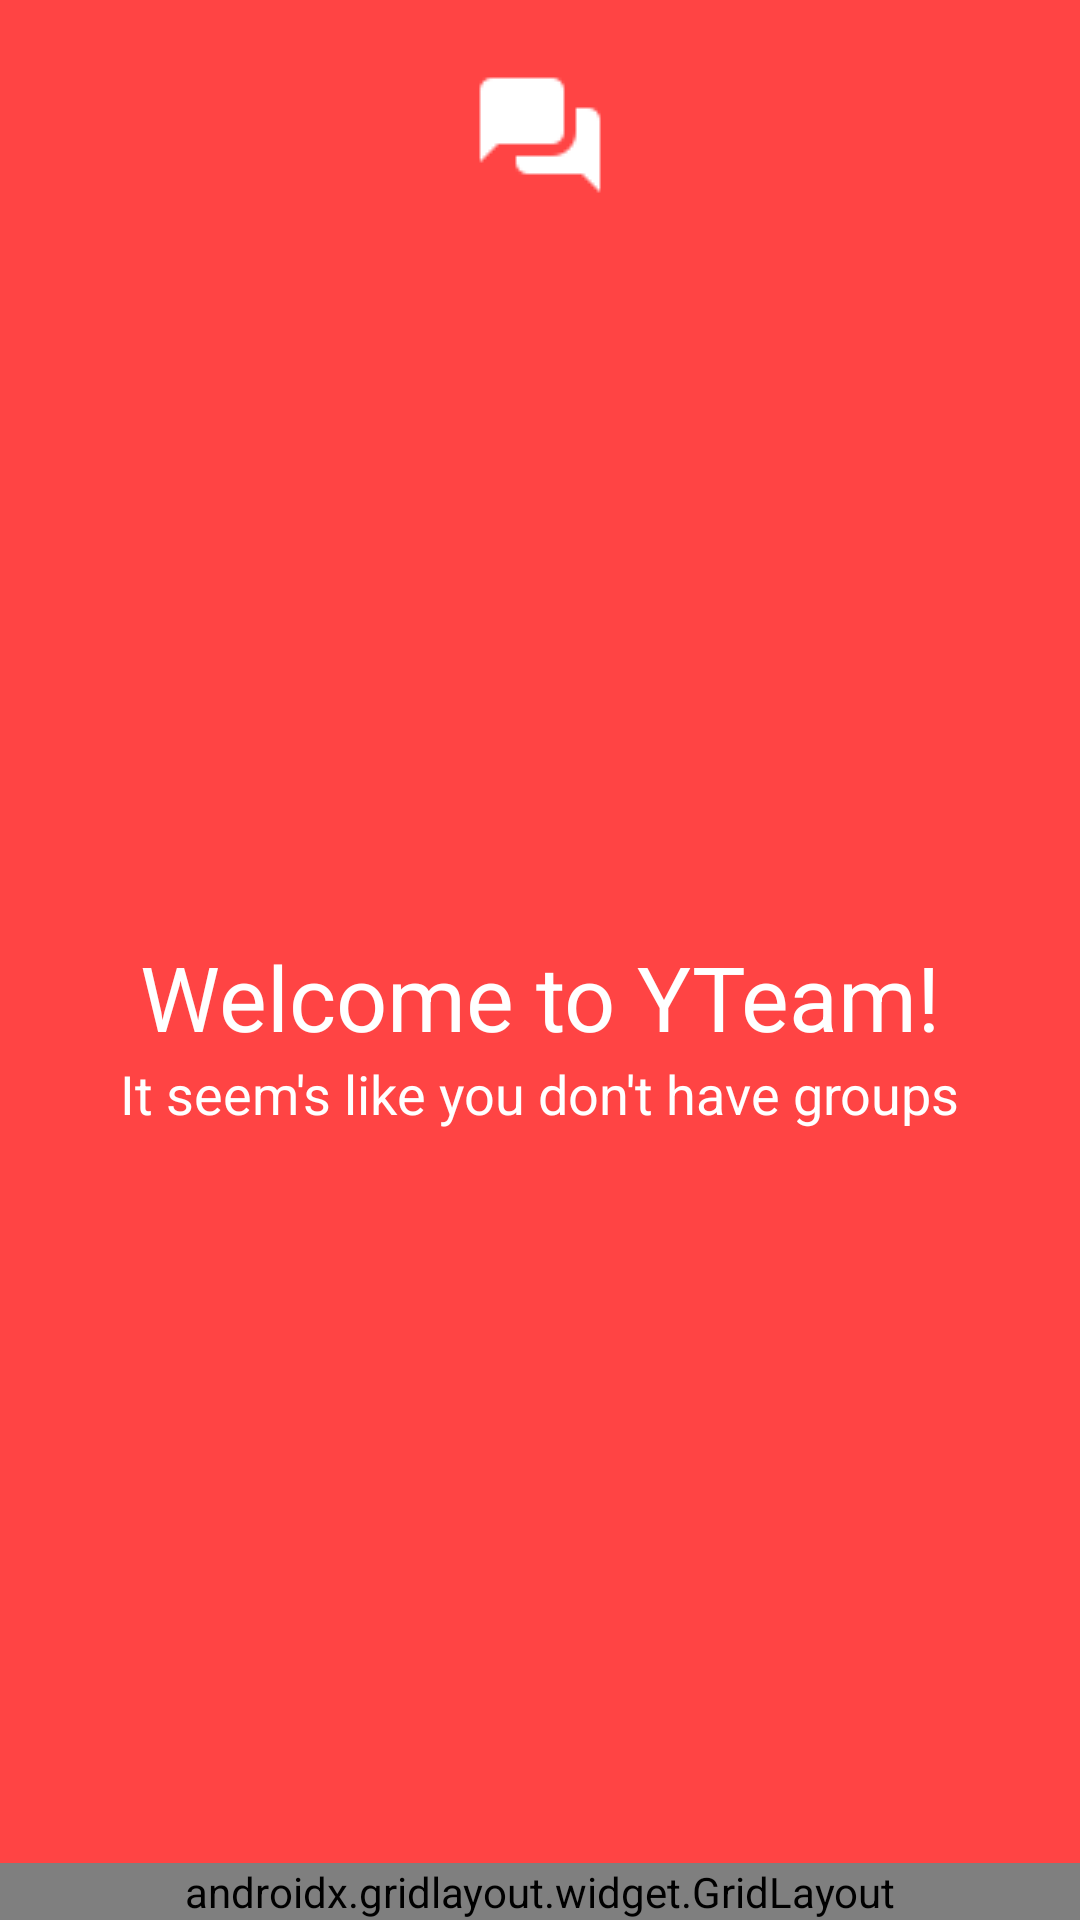

Write the Android layout XML for this screen, with the resource values it uses.
<!-- AndroidManifest.xml: activity theme Theme.AppCompat.Light.NoActionBar -->
<!-- res/layout/activity_no_groups.xml -->
<?xml version="1.0" encoding="utf-8"?>
<androidx.constraintlayout.widget.ConstraintLayout xmlns:android="http://schemas.android.com/apk/res/android"
    xmlns:app="http://schemas.android.com/apk/res-auto"
    xmlns:tools="http://schemas.android.com/tools"
    android:layout_width="match_parent"
    android:layout_height="match_parent"
    android:background="@android:color/holo_red_light"
    tools:context=".Activities.NoGroupsActivity">

    <androidx.appcompat.widget.Toolbar
        android:id="@+id/toolbar"
        android:layout_width="match_parent"
        android:layout_height="wrap_content"
        android:layout_marginTop="16dp"
        android:background="@android:color/holo_red_light"
        android:minHeight="?attr/actionBarSize"
        android:textAlignment="viewStart"
        android:theme="?attr/actionBarTheme"
        app:layout_constraintEnd_toEndOf="parent"
        app:layout_constraintStart_toStartOf="parent"
        app:layout_constraintTop_toTopOf="parent">

        <ImageView
            android:layout_width="wrap_content"
            android:layout_height="wrap_content"
            android:layout_gravity="center"
            android:contentDescription="YTeam"
            android:src="@drawable/login_icon" />

    </androidx.appcompat.widget.Toolbar>

    <TextView
        android:id="@+id/no_groups_title"
        android:layout_width="wrap_content"
        android:layout_height="wrap_content"
        android:text="Welcome to YTeam!"
        android:textColor="@color/white"
        android:textSize="30sp"
        app:layout_constraintBottom_toBottomOf="parent"
        app:layout_constraintEnd_toEndOf="parent"
        app:layout_constraintStart_toStartOf="parent"
        app:layout_constraintTop_toBottomOf="@+id/toolbar"
        app:layout_constraintVertical_bias="0.455" />

    <TextView
        android:id="@+id/textView3"
        android:layout_width="wrap_content"
        android:layout_height="wrap_content"
        android:text="It seem's like you don't have groups"
        android:textColor="@color/white"
        android:textSize="18sp"
        app:layout_constraintEnd_toEndOf="parent"
        app:layout_constraintStart_toStartOf="parent"
        app:layout_constraintTop_toBottomOf="@+id/no_groups_title" />

    <androidx.gridlayout.widget.GridLayout
        android:id="@+id/gridLayout"
        android:layout_width="0dp"
        android:layout_height="wrap_content"
        app:layout_constraintBottom_toBottomOf="parent"
        app:layout_constraintEnd_toEndOf="parent"
        app:layout_constraintStart_toStartOf="parent">

        <Button
            android:id="@+id/noGroup_create"
            android:layout_width="wrap_content"
            android:layout_height="wrap_content"
            android:layout_margin="15dp"
            android:background="@color/white"
            android:text="Create Group"
            android:textColor="@android:color/holo_red_light"
            app:layout_columnWeight="5" />

        <TextView
            android:id="@+id/textView2"
            android:layout_width="wrap_content"
            android:layout_height="wrap_content"
            android:text="or"
            app:layout_columnWeight="1"
            app:layout_gravity="center|center_vertical" />

        <Button
            android:id="@+id/noGroup_join"
            android:layout_width="wrap_content"
            android:layout_height="wrap_content"
            android:layout_margin="15dp"
            android:background="@color/cardview_dark_background"
            android:text="Join Group"
            android:textColor="@color/white"
            app:layout_columnWeight="5" />
    </androidx.gridlayout.widget.GridLayout>

</androidx.constraintlayout.widget.ConstraintLayout>
<!-- resources referenced by this layout -->
<resources>
  <!-- drawable login_icon: png bitmap (drawable, 455 bytes) -->
  <!-- not gathered from this repository: default colours our renderer supplied (Android Studio template values) -->
  <color name="white">#FFFFFFFF</color>
</resources>
